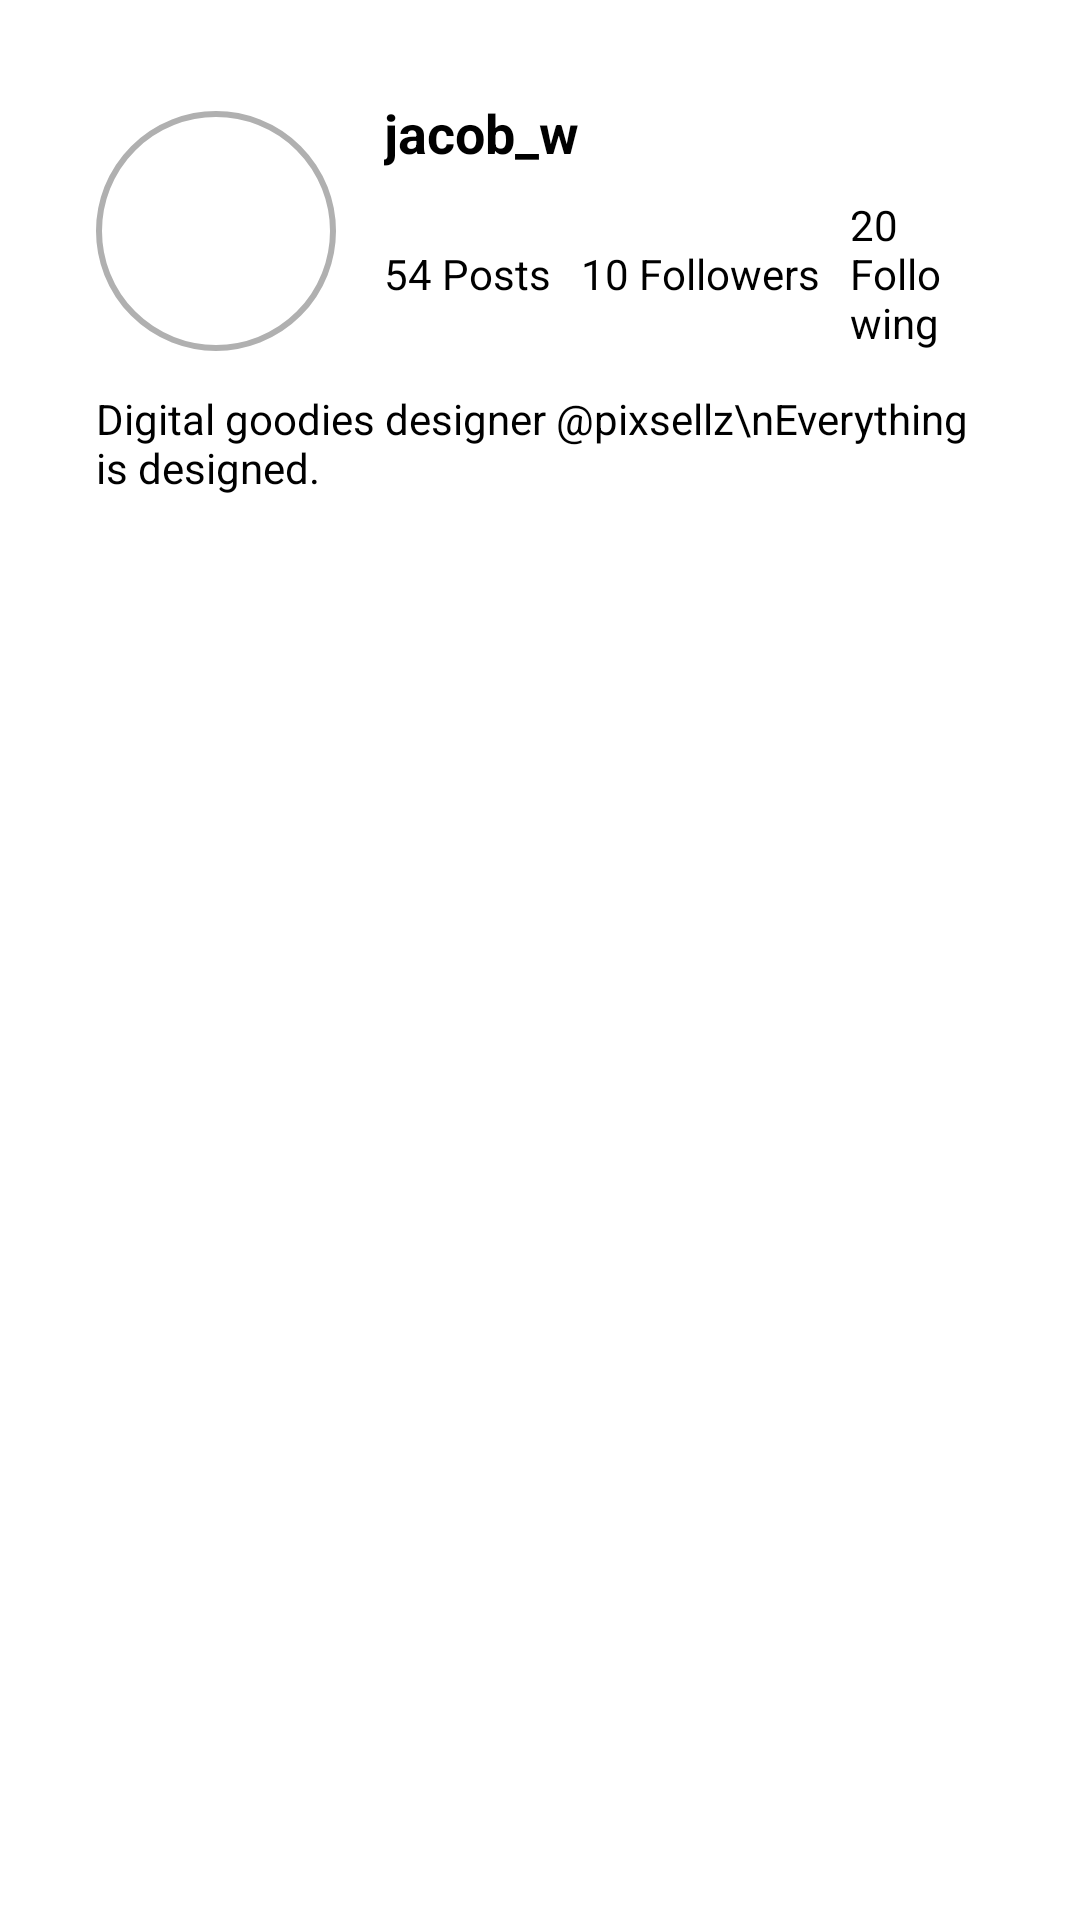

This screen was rendered from an Android layout file. Write that file and the resources it references.
<!-- AndroidManifest.xml: application theme Theme.Instagram -->
<!-- res/layout/find_user_profile.xml -->
<?xml version="1.0" encoding="utf-8"?>
<RelativeLayout xmlns:android="http://schemas.android.com/apk/res/android"
    xmlns:tools="http://schemas.android.com/tools"
    android:layout_width="match_parent"
    android:layout_height="match_parent"
    android:padding="16dp">

    
    <LinearLayout
        android:id="@+id/profile_info_container"
        android:layout_width="match_parent"
        android:layout_height="wrap_content"
        android:orientation="vertical"
        android:padding="16dp">

        
        <LinearLayout
            android:layout_width="match_parent"
            android:layout_height="wrap_content"
            android:orientation="horizontal"
            android:gravity="center_vertical">

            
            <ImageView
                android:id="@+id/user_avatar"
                android:layout_width="80dp"
                android:layout_height="80dp"
                android:src="@drawable/ic_profile"
                android:layout_marginEnd="16dp"
                android:scaleType="centerCrop"
                android:background="@drawable/circle_shape" />

            
            <LinearLayout
                android:layout_width="0dp"
                android:layout_height="wrap_content"
                android:layout_weight="1"
                android:orientation="vertical">

                <TextView
                    android:id="@+id/username"
                    android:layout_width="wrap_content"
                    android:layout_height="wrap_content"
                    android:text="jacob_w"
                    android:textStyle="bold"
                    android:textSize="18sp"
                    android:layout_marginBottom="4dp" />

                <LinearLayout
                    android:layout_width="match_parent"
                    android:layout_height="wrap_content"
                    android:orientation="horizontal"
                    android:gravity="center_vertical">

                    <TextView
                        android:id="@+id/user_post"
                        android:layout_width="wrap_content"
                        android:layout_height="wrap_content"
                        android:text="54 Posts"
                        android:textSize="14sp"
                        android:layout_marginRight="10dp"
                        android:layout_marginTop="5dp"
                        android:layout_marginBottom="5dp"/>

                    <TextView
                        android:id="@+id/user_follower"
                        android:layout_width="wrap_content"
                        android:layout_height="wrap_content"
                        android:text="10 Followers"
                        android:textSize="14sp"
                        android:layout_marginRight="10dp"
                        android:layout_marginTop="5dp"
                        android:layout_marginBottom="5dp"/>

                    <TextView
                        android:id="@+id/user_following"
                        android:layout_width="wrap_content"
                        android:layout_height="wrap_content"
                        android:text="20 Following"
                        android:textSize="14sp"
                        android:layout_marginRight="10dp"
                        android:layout_marginTop="5dp"
                        android:layout_marginBottom="5dp"/>

                </LinearLayout>

            </LinearLayout>
        </LinearLayout>

        
        <TextView
            android:id="@+id/user_bio"
            android:layout_width="match_parent"
            android:layout_height="wrap_content"
            android:text="Digital goodies designer @pixsellz\nEverything is designed."
            android:textSize="14sp"
            android:layout_marginTop="8dp"
            android:layout_marginBottom="16dp" />

        
        <Button
            android:id="@+id/btn_edit_profile"
            android:layout_width="match_parent"
            android:layout_height="wrap_content"
            android:text="Follow"
            android:backgroundTint="@color/colorPrimary"
            android:textColor="@android:color/white" />
    </LinearLayout>

    
    <androidx.recyclerview.widget.RecyclerView
        android:id="@+id/recycler_view"
        android:layout_width="match_parent"
        android:layout_height="wrap_content"
        android:layout_below="@id/profile_info_container"
        tools:listitem="@layout/item_post" />

    
</RelativeLayout>
<!-- res/layout/item_post.xml (included above) -->
<?xml version="1.0" encoding="utf-8"?>
<LinearLayout xmlns:android="http://schemas.android.com/apk/res/android"
    xmlns:app="http://schemas.android.com/apk/res-auto"
    android:layout_width="match_parent"
    android:layout_height="wrap_content"
    android:orientation="vertical"
    android:padding="8dp">

    
    <LinearLayout
        android:layout_width="match_parent"
        android:layout_height="wrap_content"
        android:orientation="horizontal"
        android:gravity="center_vertical"
        android:paddingBottom="8dp">

        <com.google.android.material.imageview.ShapeableImageView
            android:id="@+id/image_profile"
            android:layout_width="40dp"
            android:layout_height="40dp"
            android:layout_marginEnd="8dp"
            android:padding="2dp"
            android:background="@color/white"
            app:strokeColor="@color/black"
            app:strokeWidth="1dp"
            android:src="@drawable/ic_profile_filled"
            android:scaleType="centerCrop"
            app:shapeAppearanceOverlay="@style/roundedImageView" />

        <LinearLayout
            android:layout_width="wrap_content"
            android:layout_height="wrap_content"
            android:orientation="vertical">

            <TextView
                android:id="@+id/text_username"
                android:layout_width="wrap_content"
                android:layout_height="wrap_content"
                android:paddingTop="14dp"
                android:paddingBottom="2dp"
                android:text="Username"
                android:textColor="@color/black"
                android:textStyle="bold"
                android:textSize="17sp"
                android:clickable="true"
                android:focusable="true" />

            
            <TextView
                android:id="@+id/timestamp"
                android:layout_width="wrap_content"
                android:layout_height="wrap_content"
                android:text="5 minutes ago"
                android:textColor="@color/gray"
                android:textSize="12sp"/>
        </LinearLayout>
    </LinearLayout>

    <ImageView
        android:id="@+id/image_post"
        android:layout_width="match_parent"
        android:layout_height="wrap_content"
        android:src="@drawable/ic_instagram_logo"
        android:layout_marginBottom="10dp"/>

    <RelativeLayout
        android:layout_width="match_parent"
        android:layout_height="wrap_content"
        android:padding="0dp">
        <ImageView
            android:id="@+id/like"
            android:layout_width="30dp"
            android:layout_height="30dp"
            android:layout_alignParentStart="true"
            android:src="@drawable/ic_heart"/>
        <ImageView
            android:id="@+id/comment"
            android:layout_width="30dp"
            android:layout_height="30dp"
            android:layout_marginStart="8dp"
            android:src="@drawable/ic_comment"
            android:layout_toEndOf="@+id/like"/>
        <ImageView
            android:id="@+id/favorite"
            android:layout_width="30dp"
            android:layout_height="30dp"
            android:src="@drawable/ic_favorite"
            android:layout_alignParentEnd="true"/>
    </RelativeLayout>

    <TextView
        android:id="@+id/numLikes"
        android:layout_width="match_parent"
        android:layout_height="wrap_content"
        android:text="10 Likes"
        android:textStyle="bold"
        android:textColor="@color/black"
        android:textSize="14sp"/>

    <TextView
        android:id="@+id/publisher"
        android:layout_width="match_parent"
        android:layout_height="wrap_content"
        android:text="username"
        android:textStyle="bold"
        android:textColor="@color/black"
        android:textSize="14sp"/>

    <TextView
        android:id="@+id/text_description"
        android:layout_width="match_parent"
        android:layout_height="wrap_content"
        android:text="Description"
        android:textColor="@color/black"
        android:textSize="14sp" />

    <TextView
        android:id="@+id/comments"
        android:layout_width="match_parent"
        android:layout_height="wrap_content"
        android:layout_marginTop="5dp"
        android:layout_marginBottom="10dp"
        android:text="View All 10 Comments"
        android:textColor="@color/gray"
        android:textSize="14sp" />

</LinearLayout>
<!-- resources referenced by this layout -->
<resources>
  <color name="black">#FF000000</color>
  <color name="colorPrimary">#3F51B5</color>
  <color name="gray">#8E8E8E</color>
  <color name="white">#FFFFFFFF</color>
  <!-- drawable circle_shape (drawable) -->
  <?xml version="1.0" encoding="utf-8"?>
  <shape xmlns:android="http://schemas.android.com/apk/res/android"
      android:shape="oval">
  
      <size
          android:width="100dp"
          android:height="100dp"/> 
  
      <stroke
          android:width="2dp"
          android:color="#B0B0B0"/> 
  
  </shape>
  <!-- drawable ic_favorite (drawable) -->
  <vector xmlns:android="http://schemas.android.com/apk/res/android"
      android:height="30dp"
      android:viewportHeight="24.0"
      android:viewportWidth="24.0"
      android:width="30dp">
        
      <path
          android:fillColor="@android:color/black"
          android:pathData="M17,3L7,3c-1.1,0 -1.99,0.9 -1.99,2L5,21l7,-3 7,3L19,5c0,-1.1 -0.9,-2 -2,-2zM17,18l-5,-2.18L7,18L7,5h10v13z"/>
      
  </vector>
  <!-- drawable ic_heart (drawable) -->
  <vector xmlns:android="http://schemas.android.com/apk/res/android"
      android:width="24dp"
      android:height="24dp"
      android:viewportWidth="24.0"
      android:viewportHeight="24.0">
      <path
          android:fillColor="#00000000"
          android:strokeColor="#FF000000"
          android:strokeWidth="2"
          android:pathData="M12 21.35l-1.45-1.32C5.4 15.36 2 12.28 2 8.5 2 5.42 4.42 3 7.5 3c1.74 0 3.41 0.81 4.5 2.09C13.09 3.81 14.76 3 16.5 3 19.58 3 22 5.42 22 8.5c0 3.78-3.4 6.86-8.55 11.54L12 21.35z"/>
  </vector>
  <!-- drawable ic_instagram_logo: vector/xml drawable (drawable, 66956 chars, omitted) -->
  <style name="roundedImageView">
           <item name="cornerFamily">rounded</item>
           <item name="cornerSize">50%</item>
       </style>
</resources>
